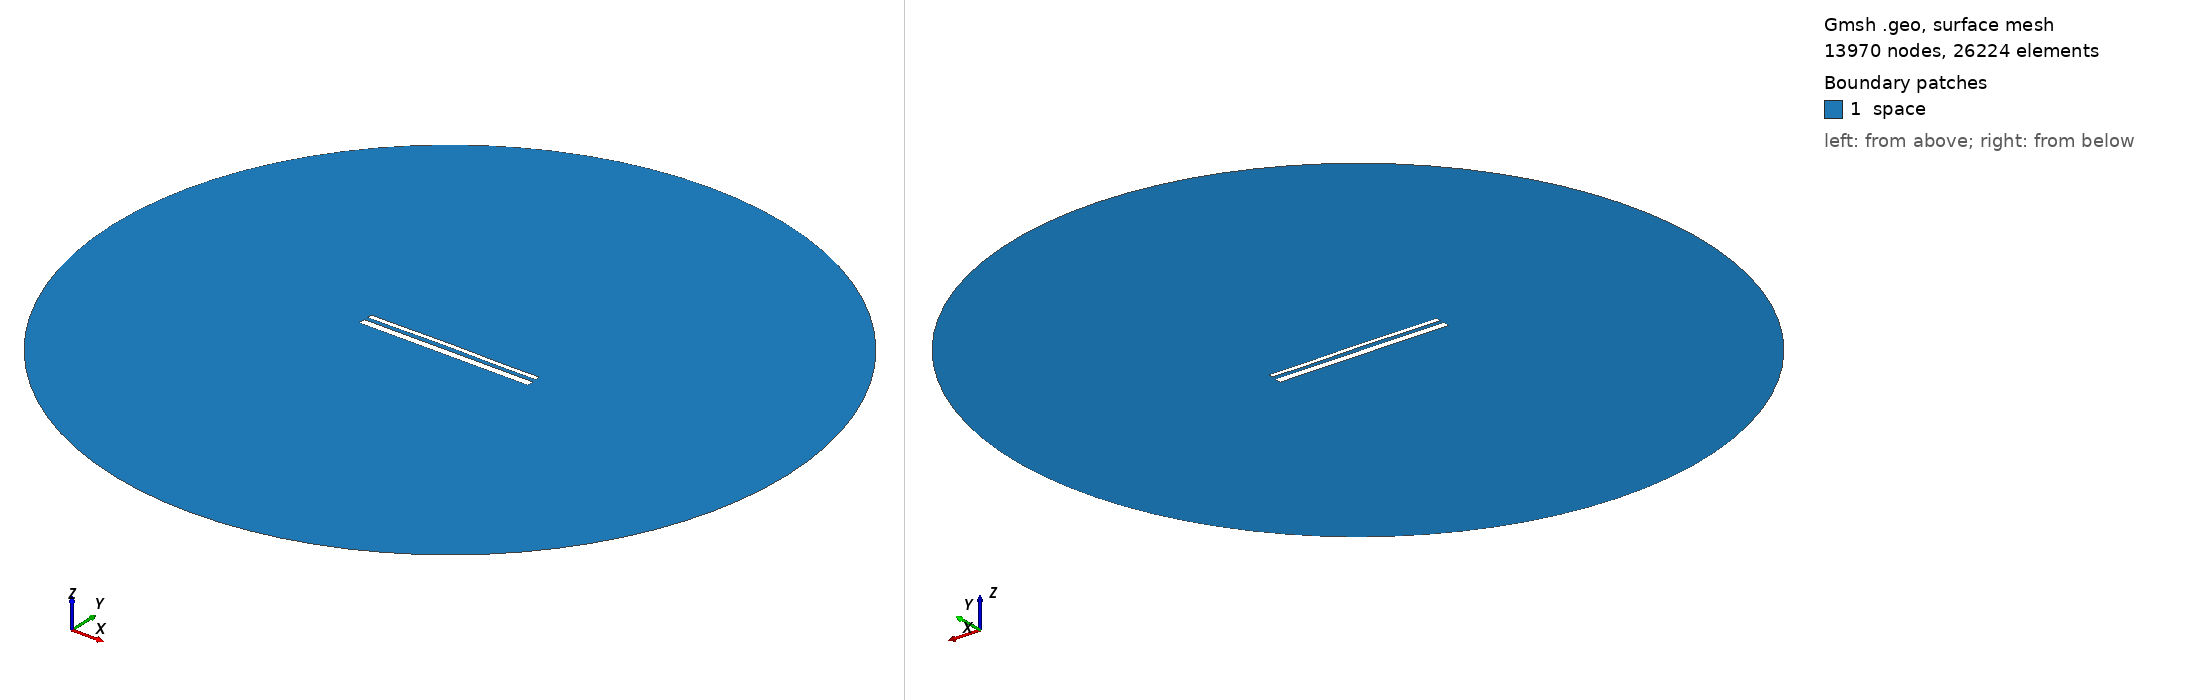

Gmsh geometry script, surface-meshed: 13970 nodes, 26224 surface elements. Boundary patches (legend numbers): 1 space. Left view from above one corner, right view from below the opposite corner. Legend entries are the model's physical surfaces. The drawing asked Gmsh for element sizes between 1% and 20% of the model's largest extent; the script's own settings can give other sizes.

=== 14242.geo (drawn) ===
//---------------------------------------
// Geometry kernel
//---------------------------------------

SetFactory("OpenCASCADE");



//---------------------------------------
// Parameters of the geometry
//---------------------------------------

// Overetch of the upper plate
overetch = 0.5;

// Distance between the plates
distance = 2.0;

// Discretization over the x axis (for the deformation)
nx = 50; 

// Length of the plate
L = 100 - overetch; 

// Number of modes
n = 4; 

// 1st mode coefficient
coeff(1) = 0.07499999999999998;
beta(1) = 0.596864 * 3.1415926535 / L;

// 2nd mode coefficient
coeff(2) = 0.15;
beta(2) = 1.49418 * 3.1415926535 / L;

// 3rd mode coefficient
coeff(3) = 0.07499999999999998;
beta(3) = 2.50025 * 3.1415926535 / L;

// 4th mode coefficient
coeff(4) = -0.075;
beta(4) = 3.49999 * 3.1415926535 / L;



//---------------------------------------
// Upper plate (deformed rectangle)
//---------------------------------------

// Coordiantes of the upper plate
xmin = -50;
xmax = 50 - overetch;

// Height of the upper plate
yheight = 4 - 2 * overetch;

// Indexes of the points
UpperID[] = {};
LowerID[] = {};
LeftID[] = {};
RightID[] = {};

// Point index
p = 1;

// Horizontal edges
For i In {1:nx}
    x = xmin + (i-1)*(xmax - xmin)/(nx-1);

    y_bottom = distance / 2 + overetch;
    For j In {1:n}
        C = (Cosh(beta(j)*L) + Cos(beta(j)*L)) / (Sinh(beta(j)*L) + Sin(beta(j)*L));
        y_bottom  = y_bottom + coeff(j) * (Cosh(beta(j)*(x+50)) - Cos(beta(j)*(x+50)) - C * (Sinh(beta(j)*(x+50)) - Sin(beta(j)*(x+50))));
    EndFor

    y_top = y_bottom + yheight;

    Point(p) = {x, y_top, 0, 1.0};
    UpperID[i] = p;
    p = p + 1;

    Point(p) = {x, y_bottom, 0, 1.0};
    LowerID[i] = p;
    p = p + 1;
EndFor

// Create point lists
UpperPts[] = {}; LowerPts[] = {};
For i In {1:nx}
  UpperPts[] += {UpperID[i]};
  LowerPts[] += {LowerID[i]};
EndFor

// Build splines
Spline(1) = {UpperPts[]};
Spline(2) = {LowerPts[]};
Line(3) = {LowerPts[nx-1], UpperPts[nx-1]};
Line(4) = {LowerPts[0], UpperPts[0]};

// Build the plane surface
Curve Loop(1) = {2, 3, -1, -4};
Plane Surface(1) = {1};



//---------------------------------------
// Lower plate (rectangle)
//---------------------------------------

// Vertices
Point(1001) = {-50, -1, 0, 1.0};
Point(1002) = { 50, -1, 0, 1.0};
Point(1003) = { 50,  -5, 0, 1.0};
Point(1004) = {-50,  -5, 0, 1.0};

// Edges
Line(5) = {1001, 1002};
Line(6) = {1002, 1003};
Line(7) = {1003, 1004};
Line(8) = {1004, 1001};

// Plane surface
Line Loop(2) = {5, 6, 7, 8};
Plane Surface(2) = {2}; 



//---------------------------------------
// Outer (fictious) boundary
//---------------------------------------

// Points
Point(1005) = {0, 0, 0};       // Center
Point(1006) = {200, 0, 0};     // Start point
Point(1007) = {0, 200, 0};     // 90 degrees
Point(1008) = {-200, 0, 0};    // 180 degrees
Point(1009) = {0, -200, 0};    // 270 degrees

// Circle arcs (each needs start, center, end)
Circle(9) = {1006, 1005, 1007};
Circle(10) = {1007, 1005, 1008};
Circle(11) = {1008, 1005, 1009};
Circle(12) = {1009, 1005, 1006};

// Plane surface for the entire domain
Curve Loop(3) = {9, 10, 11, 12};
Surface(3) = {3};

// Subtract the plates from the whole domain to obtain the actual domain where we want to solve the equations
BooleanDifference{ Surface{3}; Delete; }{ Surface{1}; Surface{2}; Delete; }




//---------------------------------------
// Transfinite Lines/Curves
//---------------------------------------

// Set the number of points on the boundaries
r = 7;

// Plates
Transfinite Curve {1, 2} = 50*r Using Progression 1;
Transfinite Curve {3, 4} = 2*r Using Progression 1;
Transfinite Line {5, 7} = 50*r Using Progression 1;
Transfinite Line {6, 8} = 2*r Using Progression 1;

// Outer boundary
Transfinite Line {9, 10, 11, 12} = 20 Using Progression 1;



//---------------------------------------
// Physical groups
//---------------------------------------                

// Physical curves (boundaries)
Physical Line("force_segment", 10) = {2};
Physical Line("upper_plate", 11) = {1, 3, 4};
Physical Line("lower_plate", 12) = {5, 6, 7, 8};
Physical Line("boundary", 20) = {9, 10, 11, 12};

// Physical Surfaces
Physical Surface("space", 30) = {3};



//---------------------------------------
// 6. Generate the Mesh
//---------------------------------------

// 2D mesh generation
Mesh 2;
